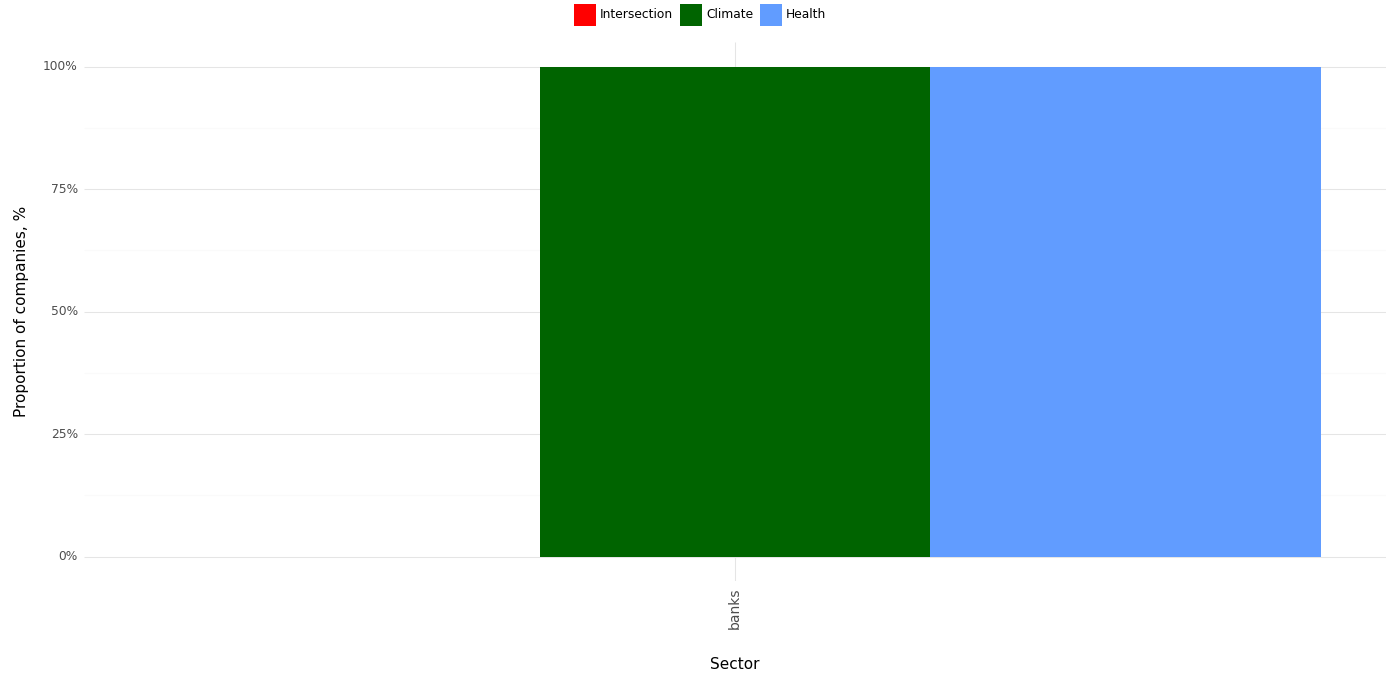

The data file committed next to this chart (first rows):
, Sector, Climate, Health, Intersection, Year
0, banks, 1.0, 1.0, 0.0, 2023
